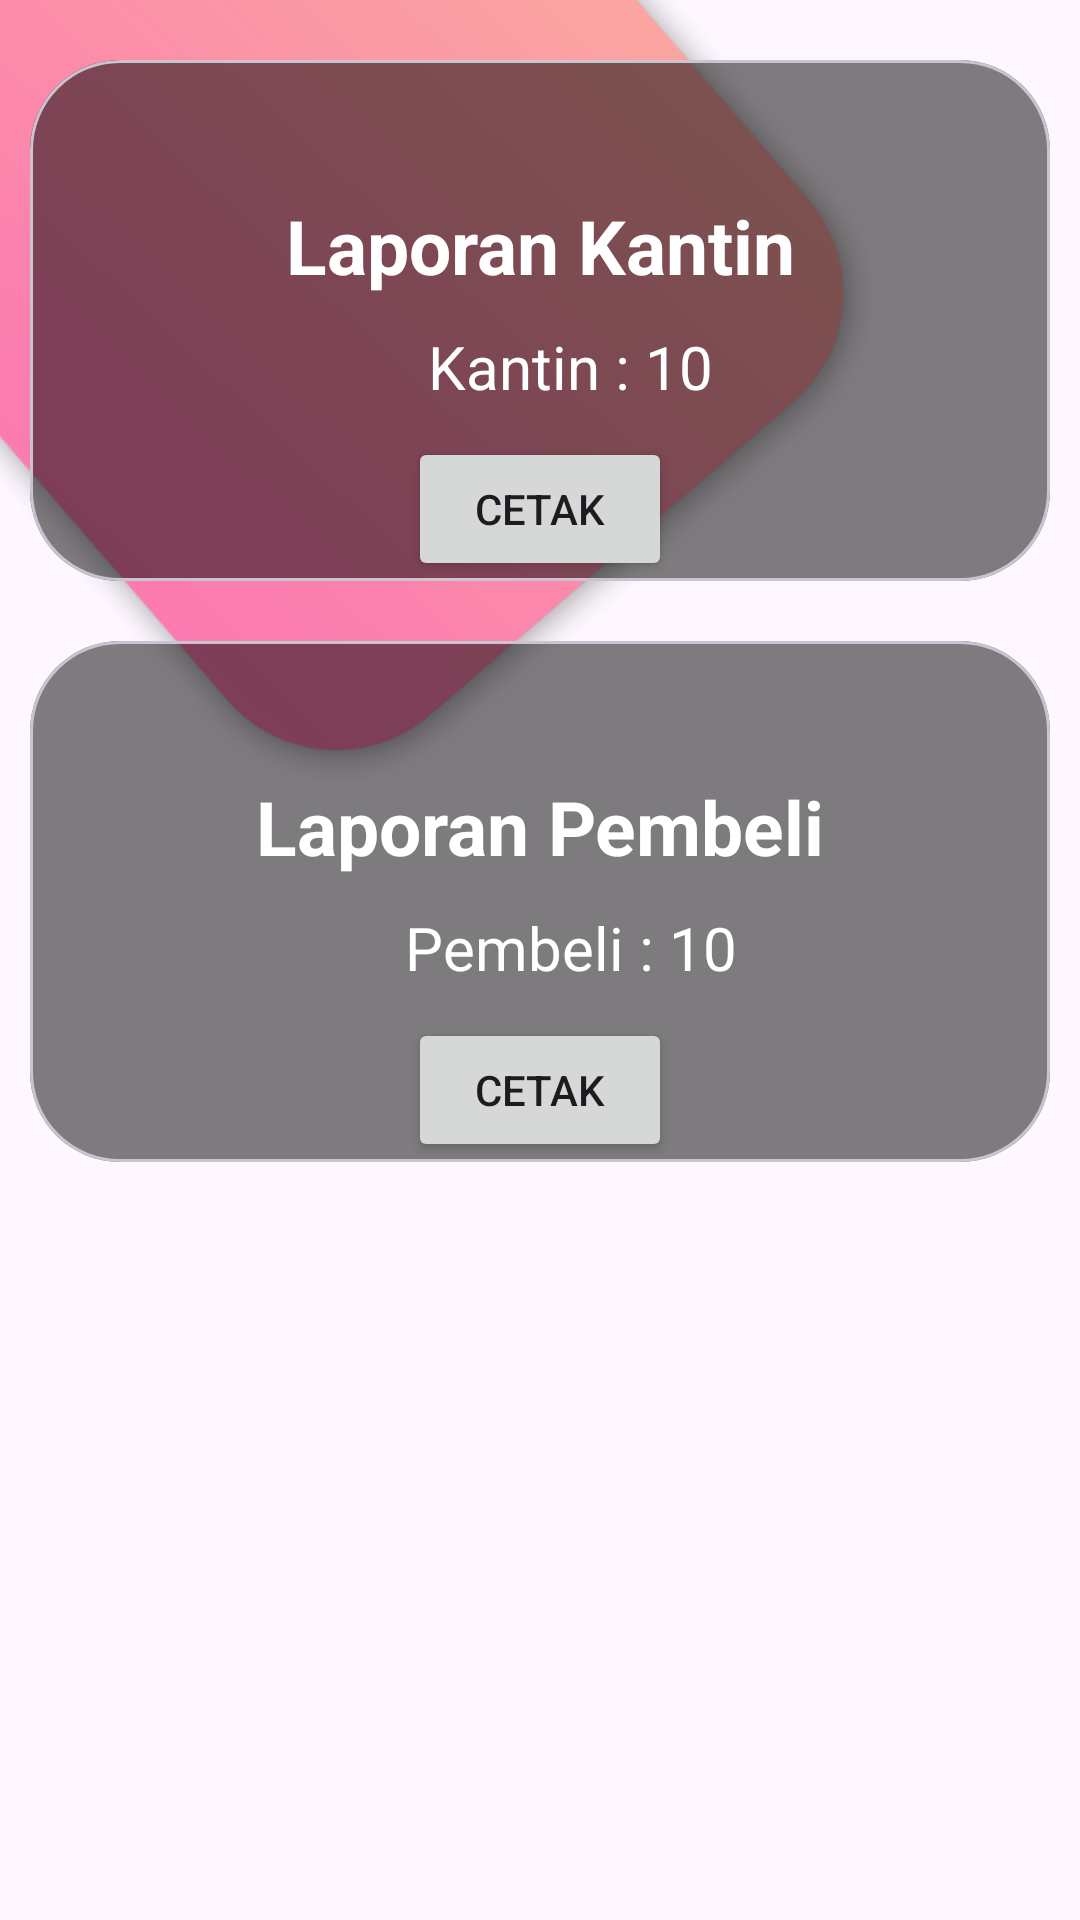

The Android layout XML behind this screen, and the referenced resources:
<!-- AndroidManifest.xml: application theme Theme.EKANTIN -->
<!-- res/layout/activity_laporan.xml -->
<?xml version="1.0" encoding="utf-8"?>
<androidx.constraintlayout.widget.ConstraintLayout xmlns:android="http://schemas.android.com/apk/res/android"
    xmlns:app="http://schemas.android.com/apk/res-auto"
    xmlns:tools="http://schemas.android.com/tools"
    android:layout_width="match_parent"
    android:layout_height="match_parent"
    android:background="@color/transparent_bg"
    tools:context=".activity.admin.LaporanActivity">

    <ImageView
        android:id="@+id/imgBackground"
        android:layout_width="match_parent"
        android:layout_height="match_parent"
        android:scaleType="centerCrop"
        android:src="@drawable/dashbord_bacground" />

    <RelativeLayout
        android:id="@+id/Relative"
        android:layout_width="wrap_content"
        android:layout_height="wrap_content">

        <com.google.android.material.card.MaterialCardView
            android:id="@+id/card1"
            android:layout_width="match_parent"
            android:layout_height="wrap_content"
            android:layout_alignParentTop="true"
            android:layout_marginHorizontal="10dp"
            android:layout_marginTop="20dp"
            android:clickable="true"
            android:focusable="true"
            android:foreground="?android:attr/selectableItemBackground"
            app:cardBackgroundColor="@android:color/transparent"
            app:cardCornerRadius="30dp"
            app:cardElevation="0dp">

            <androidx.constraintlayout.widget.ConstraintLayout
                android:layout_width="match_parent"
                android:layout_height="match_parent"
                android:background="@color/background_color_50">

                <ImageView
                    android:id="@+id/btnBack"
                    android:layout_width="25dp"
                    android:layout_height="25dp"
                    android:layout_marginTop="10dp"
                    android:scaleType="centerCrop"
                    android:layout_marginLeft="10dp"
                    android:src="@drawable/baseline_arrow_back_24"
                    app:layout_constraintStart_toStartOf="parent"
                    app:layout_constraintTop_toTopOf="parent" />

                <TextView
                    android:id="@+id/txtKantin"
                    android:layout_width="wrap_content"
                    android:layout_height="wrap_content"
                    android:text="Laporan Kantin"
                    android:textColor="@color/white"
                    android:layout_marginBottom="50dp"
                    android:textSize="25sp"
                    android:textStyle="bold"
                    app:layout_constraintBottom_toBottomOf="parent"
                    app:layout_constraintEnd_toEndOf="parent"
                    app:layout_constraintStart_toStartOf="parent"
                    app:layout_constraintTop_toTopOf="parent" />

                <TextView
                    android:id="@+id/txtJMLKantin"
                    android:layout_width="wrap_content"
                    android:layout_height="wrap_content"
                    android:layout_marginStart="20dp"
                    android:layout_marginTop="10dp"
                    android:text="Kantin : 10"
                    android:textColor="@color/white"
                    android:textSize="20sp"
                    app:layout_constraintEnd_toEndOf="@+id/txtKantin"
                    app:layout_constraintStart_toStartOf="@+id/txtKantin"
                    app:layout_constraintTop_toBottomOf="@+id/txtKantin" />

                <Button
                    android:id="@+id/btnCetakKantin"
                    android:layout_width="wrap_content"
                    android:layout_height="wrap_content"
                    android:layout_marginTop="10dp"
                    android:text="CETAK"
                    app:layout_constraintBottom_toBottomOf="parent"
                    app:layout_constraintEnd_toEndOf="parent"
                    app:layout_constraintStart_toStartOf="parent"
                    app:layout_constraintTop_toBottomOf="@+id/txtJMLKantin" />

            </androidx.constraintlayout.widget.ConstraintLayout>
        </com.google.android.material.card.MaterialCardView>
    </RelativeLayout>

    <RelativeLayout
        android:id="@+id/Relative1"
        android:layout_width="wrap_content"
        android:layout_height="wrap_content"
        app:layout_constraintTop_toBottomOf="@+id/Relative">

        <com.google.android.material.card.MaterialCardView
            android:id="@+id/card"
            android:layout_width="match_parent"
            android:layout_height="wrap_content"
            android:layout_alignParentTop="true"
            android:layout_marginHorizontal="10dp"
            android:layout_marginTop="20dp"
            android:clickable="true"
            android:focusable="true"
            android:foreground="?android:attr/selectableItemBackground"
            app:cardBackgroundColor="@android:color/transparent"
            app:cardCornerRadius="30dp"
            app:cardElevation="0dp">

            <androidx.constraintlayout.widget.ConstraintLayout
                android:layout_width="match_parent"
                android:layout_height="match_parent"
                android:background="@color/background_color_50">

                <TextView
                    android:id="@+id/txtPembeli"
                    android:layout_width="wrap_content"
                    android:layout_height="wrap_content"
                    android:layout_marginBottom="50dp"
                    android:text="Laporan Pembeli"
                    android:textColor="@color/white"
                    android:textSize="25sp"
                    android:textStyle="bold"
                    app:layout_constraintBottom_toBottomOf="parent"
                    app:layout_constraintEnd_toEndOf="parent"
                    app:layout_constraintStart_toStartOf="parent"
                    app:layout_constraintTop_toTopOf="parent" />

                <TextView
                    android:id="@+id/txtJMLPembeli"
                    android:layout_width="wrap_content"
                    android:layout_height="wrap_content"
                    android:layout_marginStart="20dp"
                    android:layout_marginTop="10dp"
                    android:text="Pembeli : 10"
                    android:textColor="@color/white"
                    android:textSize="20sp"
                    app:layout_constraintEnd_toEndOf="@+id/txtPembeli"
                    app:layout_constraintStart_toStartOf="@+id/txtPembeli"
                    app:layout_constraintTop_toBottomOf="@+id/txtPembeli" />

                <Button
                    android:id="@+id/btnCetakPembeli"
                    android:layout_width="wrap_content"
                    android:layout_height="wrap_content"
                    android:layout_marginTop="10dp"
                    android:text="CETAK"
                    app:layout_constraintBottom_toBottomOf="parent"
                    app:layout_constraintEnd_toEndOf="parent"
                    app:layout_constraintStart_toStartOf="parent"
                    app:layout_constraintTop_toBottomOf="@+id/txtJMLPembeli" />

            </androidx.constraintlayout.widget.ConstraintLayout>
        </com.google.android.material.card.MaterialCardView>
    </RelativeLayout>
</androidx.constraintlayout.widget.ConstraintLayout>
<!-- resources referenced by this layout -->
<resources>
  <color name="background_color_50">#80000000</color>
  <color name="transparent_bg">#00FBF9F9</color>
  <color name="white">#FFFFFFFF</color>
  <!-- drawable dashbord_bacground: png bitmap (drawable-hdpi, 81216 bytes) -->
  <style name="Theme.EKANTIN" parent="Base.Theme.EKANTIN" />
  <style name="Base.Theme.EKANTIN" parent="Theme.Material3.Light.NoActionBar">
          <item name="android:navigationBarColor">@android:color/transparent</item>
          <item name="android:windowDrawsSystemBarBackgrounds">false</item>
          <item name="android:windowFullscreen">true</item>
  
          
          <item name="colorPrimary">@color/purple_500</item>
          <item name="colorPrimaryVariant">@color/purple_700</item>
          <item name="colorOnPrimary">@color/white</item>
          
          <item name="colorSecondary">@color/teal_200</item>
          <item name="colorSecondaryVariant">@color/teal_700</item>
          <item name="colorOnSecondary">@color/black</item>
          
          <item name="android:statusBarColor" tools:targetApi="l">?attr/colorPrimaryVariant</item>
          
      </style>
  <color name="purple_500">#FF5353</color>
  <color name="purple_700">#FF5353</color>
  <color name="teal_200">#FF03DAC5</color>
  <color name="teal_700">#FF018786</color>
  <color name="black">#FF000000</color>
</resources>
